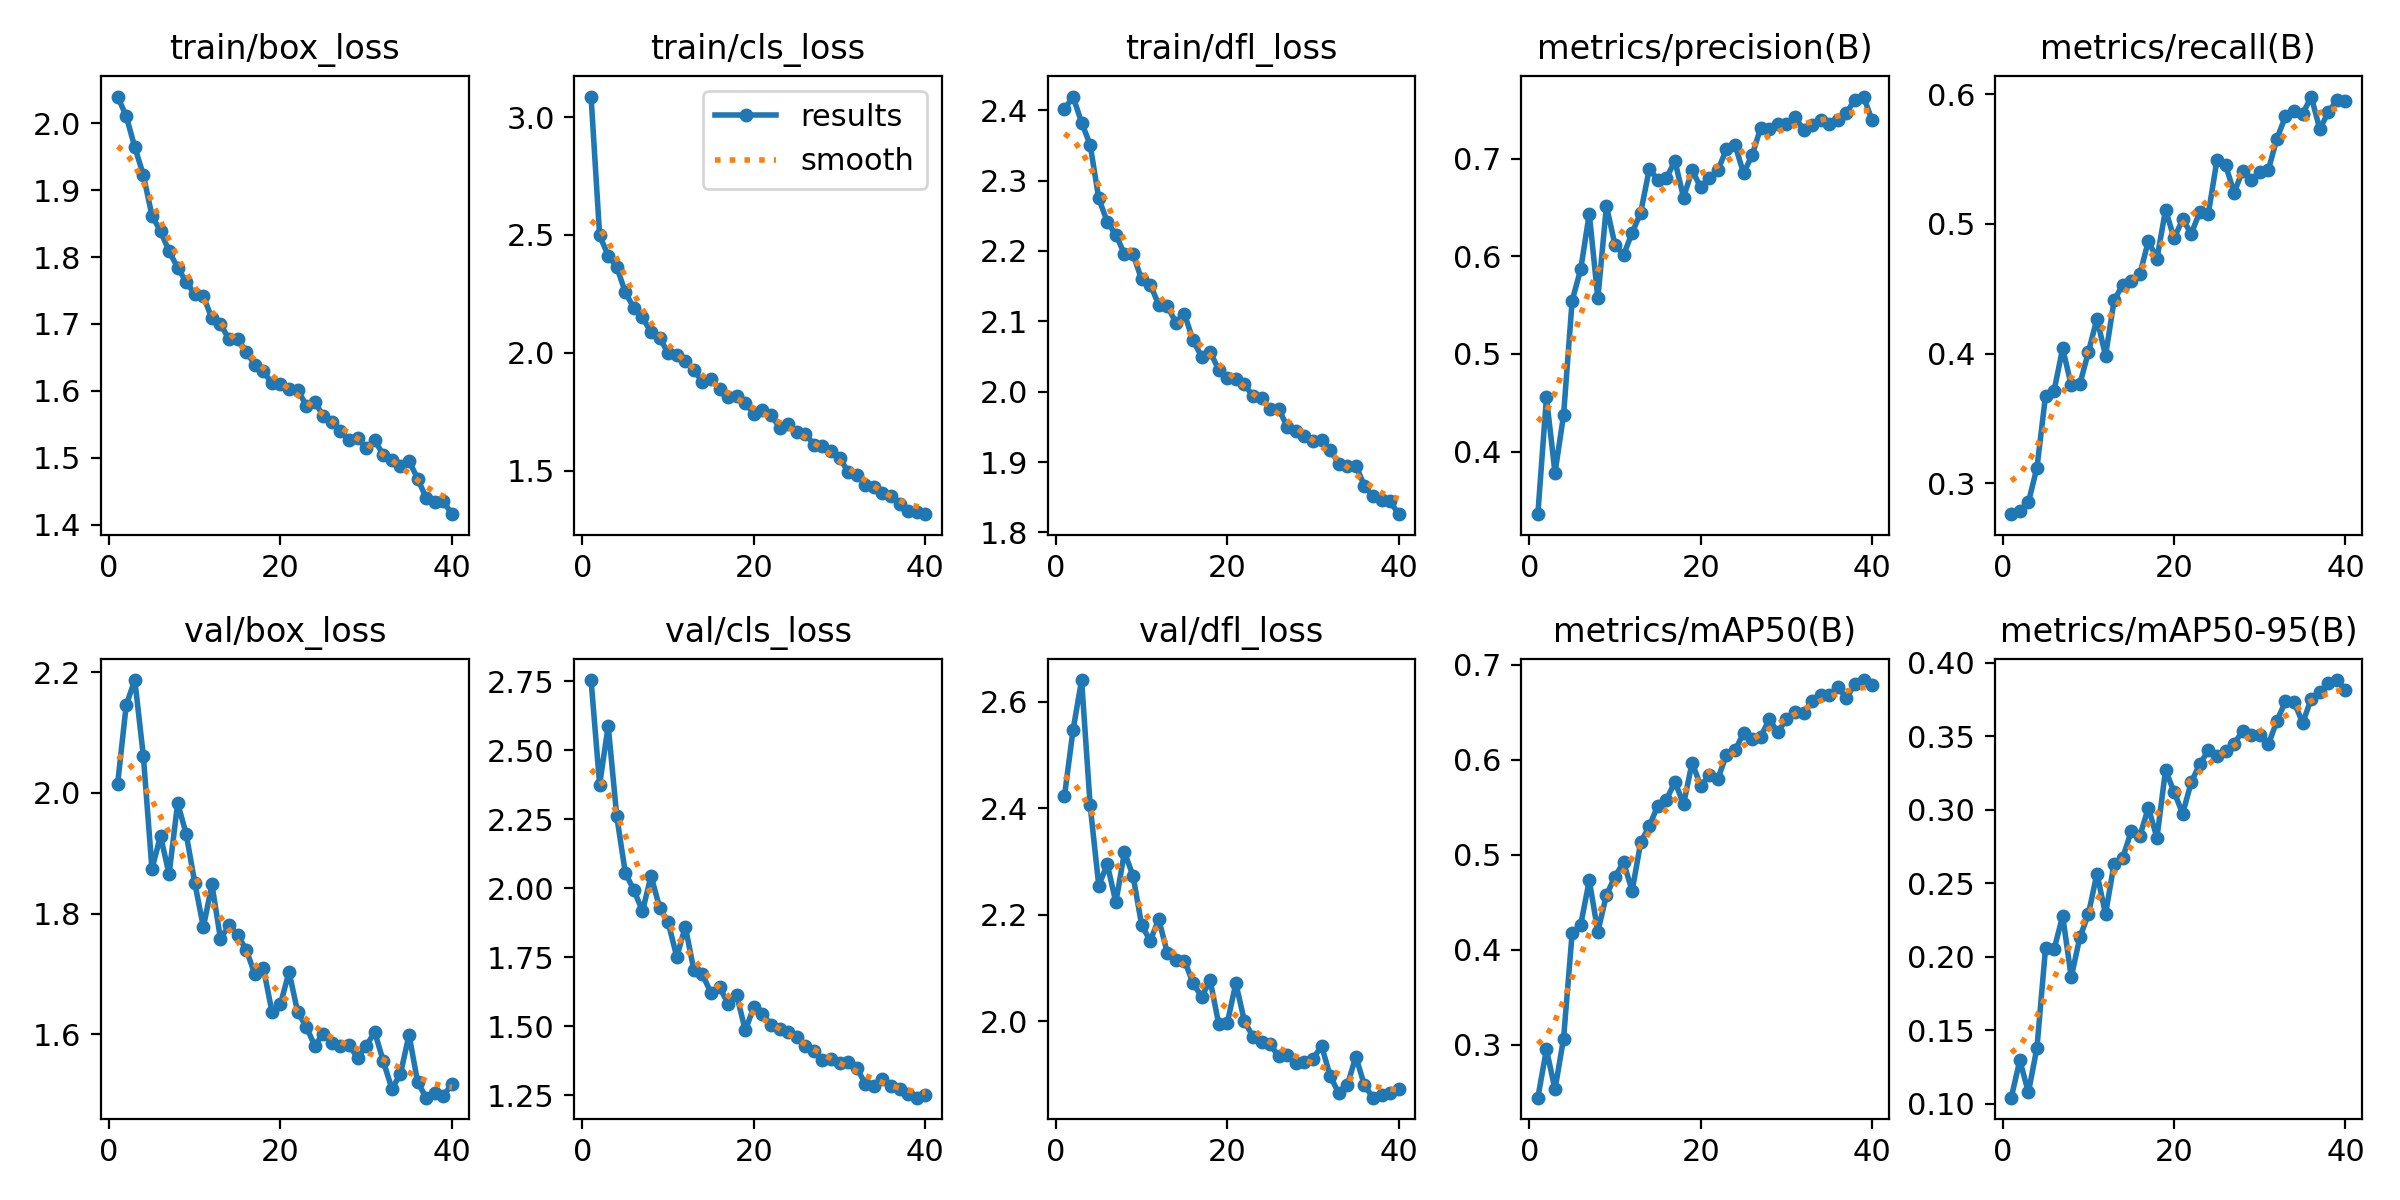

Source data for this figure (header and first rows):
epoch, train/box_loss, train/cls_loss, train/dfl_loss, metrics/precision(B), metrics/recall(B), metrics/mAP50(B), metrics/mAP50-95(B), val/box_loss, val/cls_loss, val/dfl_loss, lr/pg0, lr/pg1, lr/pg2
1, 2.04, 3.087, 2.401, 0.3359, 0.2763, 0.2444, 0.1043, 2.015, 2.754, 2.423, 0.0006651, 0.0006651, 0.0006651
2, 2.01, 2.498, 2.419, 0.4556, 0.2791, 0.2952, 0.1297, 2.146, 2.375, 2.547, 0.001299, 0.001299, 0.001299
3, 1.964, 2.412, 2.382, 0.3782, 0.2854, 0.2532, 0.1078, 2.187, 2.588, 2.641, 0.001899, 0.001899, 0.001899
4, 1.923, 2.364, 2.351, 0.4373, 0.3122, 0.3067, 0.1383, 2.061, 2.26, 2.406, 0.001852, 0.001852, 0.001852
5, 1.862, 2.257, 2.275, 0.5545, 0.3676, 0.4174, 0.2059, 1.874, 2.055, 2.255, 0.001802, 0.001802, 0.001802
6, 1.839, 2.19, 2.241, 0.5865, 0.3716, 0.4263, 0.2052, 1.929, 1.993, 2.295, 0.001752, 0.001752, 0.001752
7, 1.809, 2.15, 2.223, 0.6435, 0.4041, 0.4731, 0.2278, 1.865, 1.917, 2.224, 0.001703, 0.001703, 0.001703
8, 1.784, 2.087, 2.196, 0.5567, 0.3756, 0.4191, 0.1861, 1.983, 2.045, 2.318, 0.001654, 0.001654, 0.001654
9, 1.763, 2.064, 2.195, 0.6514, 0.3765, 0.4576, 0.2132, 1.932, 1.929, 2.274, 0.001604, 0.001604, 0.001604
10, 1.744, 1.998, 2.16, 0.6116, 0.4013, 0.477, 0.229, 1.851, 1.876, 2.182, 0.001554, 0.001554, 0.001554
11, 1.741, 1.99, 2.152, 0.6013, 0.4269, 0.4921, 0.2566, 1.778, 1.751, 2.151, 0.001505, 0.001505, 0.001505
12, 1.708, 1.964, 2.124, 0.6239, 0.3984, 0.4621, 0.229, 1.848, 1.86, 2.192, 0.001455, 0.001455, 0.001455
13, 1.7, 1.929, 2.122, 0.6446, 0.441, 0.5129, 0.2633, 1.758, 1.702, 2.129, 0.001406, 0.001406, 0.001406
14, 1.677, 1.875, 2.098, 0.6891, 0.4532, 0.5302, 0.2672, 1.781, 1.687, 2.115, 0.001357, 0.001357, 0.001357
15, 1.678, 1.889, 2.111, 0.6784, 0.4561, 0.5517, 0.2853, 1.764, 1.62, 2.114, 0.001307, 0.001307, 0.001307
16, 1.659, 1.845, 2.073, 0.6802, 0.4612, 0.5581, 0.2819, 1.74, 1.641, 2.072, 0.001257, 0.001257, 0.001257
17, 1.639, 1.813, 2.05, 0.6973, 0.4869, 0.5767, 0.3014, 1.7, 1.581, 2.046, 0.001208, 0.001208, 0.001208
18, 1.629, 1.816, 2.057, 0.6601, 0.4732, 0.553, 0.2809, 1.71, 1.611, 2.077, 0.001159, 0.001159, 0.001159
19, 1.611, 1.786, 2.031, 0.6879, 0.5108, 0.597, 0.3269, 1.638, 1.484, 1.995, 0.001109, 0.001109, 0.001109
20, 1.611, 1.742, 2.02, 0.6705, 0.489, 0.5723, 0.3121, 1.65, 1.57, 1.997, 0.001059, 0.001059, 0.001059
21, 1.603, 1.758, 2.018, 0.6802, 0.5034, 0.5835, 0.2973, 1.703, 1.544, 2.072, 0.00101, 0.00101, 0.00101
22, 1.602, 1.736, 2.01, 0.688, 0.4926, 0.58, 0.3186, 1.637, 1.505, 2, 0.0009605, 0.0009605, 0.0009605
23, 1.578, 1.683, 1.994, 0.7093, 0.5091, 0.6048, 0.3311, 1.613, 1.488, 1.971, 0.000911, 0.000911, 0.000911
24, 1.583, 1.699, 1.991, 0.7142, 0.508, 0.6097, 0.3403, 1.581, 1.477, 1.961, 0.0008615, 0.0008615, 0.0008615
25, 1.562, 1.665, 1.975, 0.685, 0.5491, 0.628, 0.3365, 1.601, 1.461, 1.957, 0.000812, 0.000812, 0.000812
26, 1.553, 1.658, 1.975, 0.7034, 0.5457, 0.6215, 0.34, 1.586, 1.429, 1.934, 0.0007625, 0.0007625, 0.0007625
27, 1.541, 1.61, 1.95, 0.7313, 0.524, 0.6239, 0.3448, 1.581, 1.409, 1.938, 0.000713, 0.000713, 0.000713
28, 1.526, 1.603, 1.944, 0.7301, 0.5411, 0.6428, 0.3535, 1.583, 1.378, 1.922, 0.0006635, 0.0006635, 0.0006635
29, 1.529, 1.586, 1.938, 0.7352, 0.5337, 0.6287, 0.3509, 1.56, 1.38, 1.924, 0.000614, 0.000614, 0.000614
30, 1.515, 1.554, 1.93, 0.7357, 0.54, 0.643, 0.3508, 1.581, 1.367, 1.929, 0.0005645, 0.0005645, 0.0005645
31, 1.526, 1.496, 1.932, 0.7429, 0.5417, 0.6505, 0.3443, 1.604, 1.37, 1.954, 0.000515, 0.000515, 0.000515
32, 1.504, 1.484, 1.917, 0.7292, 0.5657, 0.6492, 0.3604, 1.555, 1.348, 1.898, 0.0004655, 0.0004655, 0.0004655
33, 1.497, 1.441, 1.897, 0.7346, 0.5829, 0.6617, 0.3736, 1.51, 1.291, 1.865, 0.000416, 0.000416, 0.000416
34, 1.488, 1.43, 1.894, 0.7396, 0.5868, 0.6676, 0.3733, 1.534, 1.283, 1.88, 0.0003665, 0.0003665, 0.0003665
35, 1.495, 1.405, 1.895, 0.7351, 0.5846, 0.6682, 0.3589, 1.599, 1.309, 1.934, 0.000317, 0.000317, 0.000317
36, 1.469, 1.393, 1.867, 0.7392, 0.5982, 0.6764, 0.3753, 1.521, 1.284, 1.88, 0.0002675, 0.0002675, 0.0002675
37, 1.44, 1.359, 1.852, 0.7469, 0.5731, 0.665, 0.3801, 1.495, 1.272, 1.857, 0.000218, 0.000218, 0.000218
38, 1.435, 1.328, 1.847, 0.76, 0.5862, 0.6796, 0.386, 1.502, 1.253, 1.862, 0.0001685, 0.0001685, 0.0001685
39, 1.435, 1.325, 1.844, 0.7634, 0.5953, 0.6838, 0.3881, 1.498, 1.241, 1.866, 0.000119, 0.000119, 0.000119
40, 1.416, 1.316, 1.826, 0.739, 0.5949, 0.6786, 0.3815, 1.517, 1.251, 1.874, 6.95e-05, 6.95e-05, 6.95e-05
